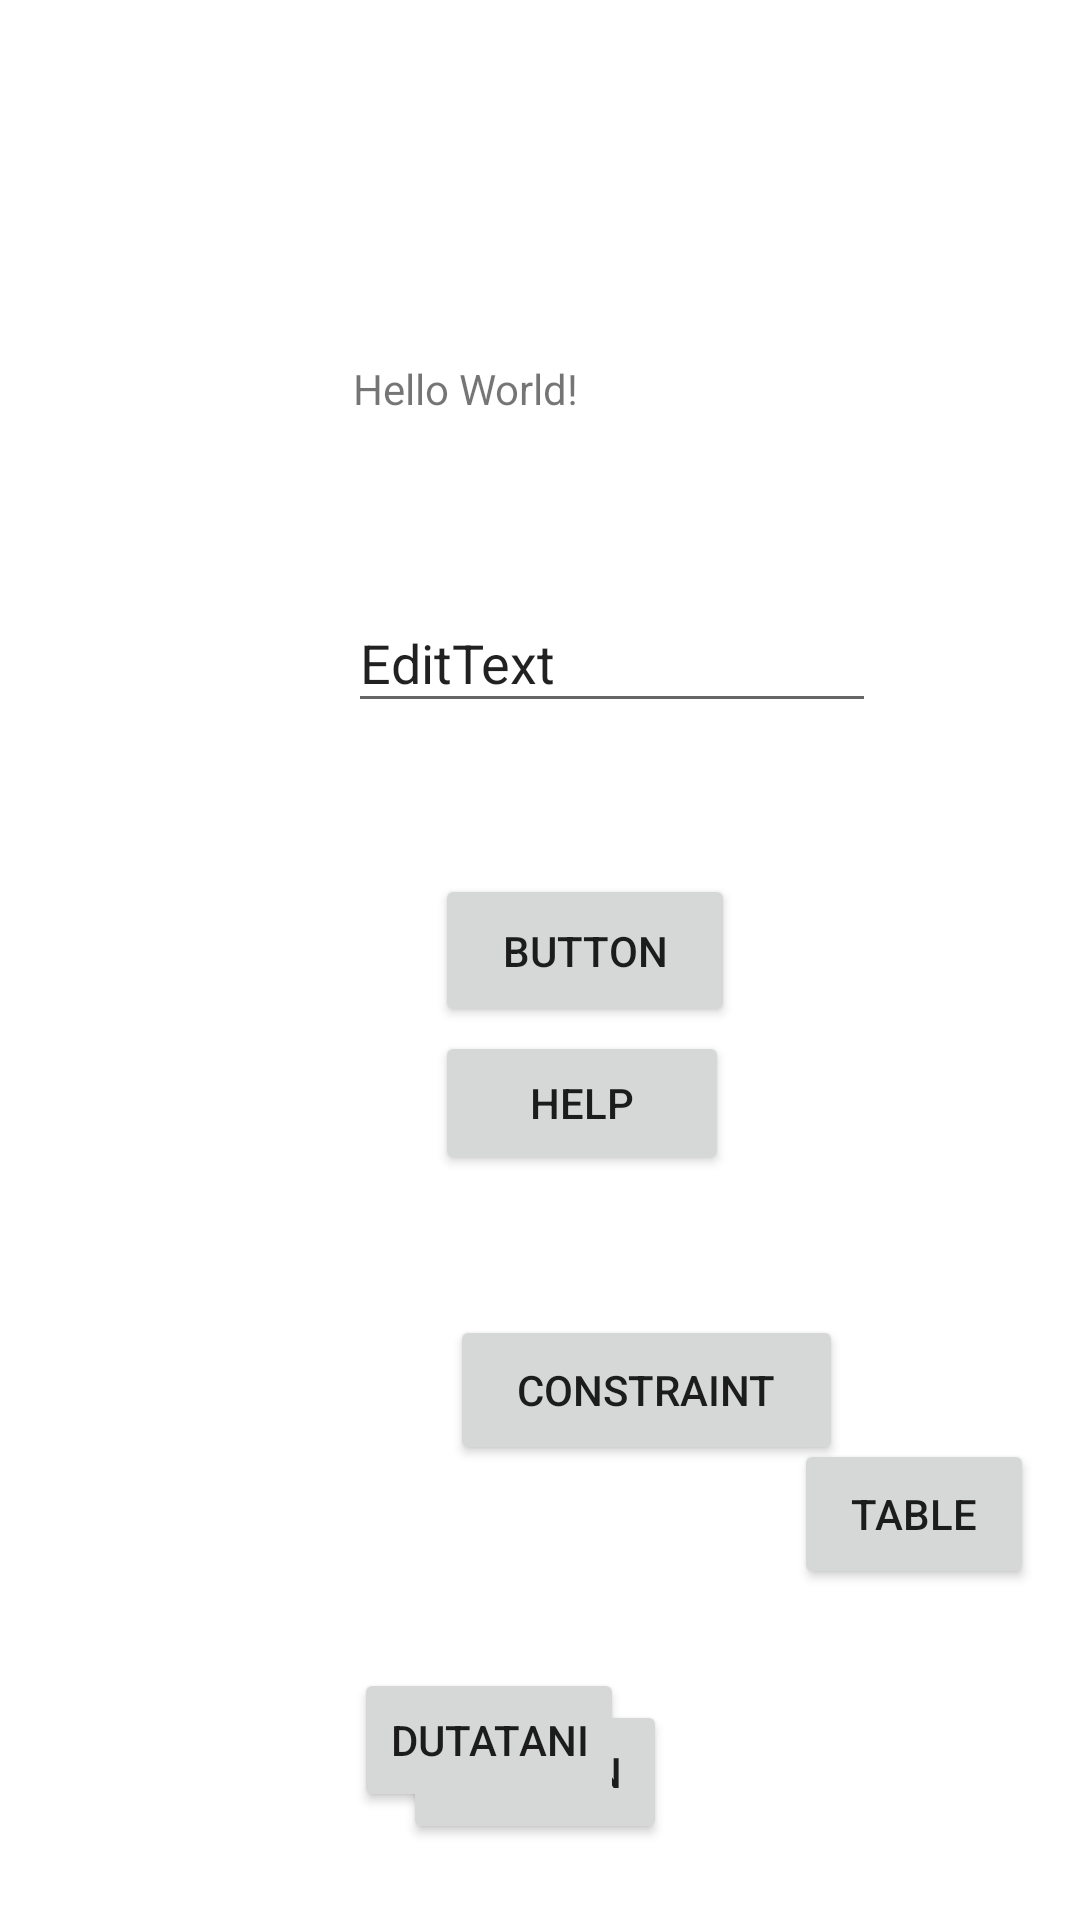

Reconstruct the res/layout file that produces this screen, plus the resources it refers to.
<!-- AndroidManifest.xml: application theme Theme.ProgMob2021 -->
<!-- res/layout/activity_main.xml -->
<?xml version="1.0" encoding="utf-8"?>
<androidx.constraintlayout.widget.ConstraintLayout xmlns:android="http://schemas.android.com/apk/res/android"
    xmlns:app="http://schemas.android.com/apk/res-auto"
    xmlns:tools="http://schemas.android.com/tools"
    android:id="@+id/btn_tab"
    android:layout_width="match_parent"
    android:layout_height="match_parent"
    tools:context=".MainActivity">

    <TextView
        android:id="@+id/tv_main_activity"
        android:layout_width="139dp"
        android:layout_height="24dp"
        android:text="Hello World!"
        app:layout_constraintBottom_toBottomOf="parent"
        app:layout_constraintHorizontal_bias="0.533"
        app:layout_constraintLeft_toLeftOf="parent"
        app:layout_constraintRight_toRightOf="parent"
        app:layout_constraintTop_toTopOf="parent"
        app:layout_constraintVertical_bias="0.195" />

    <EditText
        android:id="@+id/ed_input_nama"
        android:layout_width="176dp"
        android:layout_height="43dp"
        android:layout_marginStart="116dp"
        android:layout_marginTop="300dp"
        android:layout_marginBottom="200dp"
        android:text="EditText"
        app:layout_constraintBottom_toTopOf="@+id/btn_ambil_nama"
        app:layout_constraintStart_toStartOf="parent"
        app:layout_constraintTop_toTopOf="parent"
        app:layout_constraintVertical_bias="0.065"
        tools:ignore="TouchTargetSizeCheck" />

    <Button
        android:id="@+id/btn_ambil_nama"
        android:layout_width="100dp"
        android:layout_height="51dp"
        android:layout_marginStart="145dp"
        android:layout_marginTop="-150dp"
        android:layout_marginEnd="130dp"
        android:layout_marginBottom="400dp"
        android:text="Button"
        app:layout_constraintBottom_toBottomOf="parent"
        app:layout_constraintEnd_toEndOf="parent"
        app:layout_constraintHorizontal_bias="0.0"
        app:layout_constraintStart_toStartOf="parent"
        app:layout_constraintTop_toBottomOf="@+id/ed_input_nama"
        tools:ignore="TouchTargetSizeCheck" />

    <Button
        android:id="@+id/btn_help"
        android:layout_width="98dp"
        android:layout_height="48dp"
        android:layout_marginStart="145dp"
        android:layout_marginTop="-10dp"
        android:layout_marginEnd="130dp"
        android:layout_marginBottom="236dp"
        android:text="HELP"
        app:layout_constraintBottom_toBottomOf="parent"
        app:layout_constraintEnd_toEndOf="parent"
        app:layout_constraintHorizontal_bias="0.0"
        app:layout_constraintStart_toStartOf="parent"
        app:layout_constraintTop_toBottomOf="@+id/btn_ambil_nama"
        app:layout_constraintVertical_bias="0.473" />

    <Button
        android:id="@+id/tes_linear"
        android:layout_width="90dp"
        android:layout_height="50dp"
        android:layout_marginStart="-180dp"
        android:layout_marginTop="490dp"
        android:layout_marginEnd="120dp"
        android:layout_marginBottom="180dp"
        android:text="LINEAR"
        app:layout_constraintBottom_toBottomOf="parent"
        app:layout_constraintEnd_toEndOf="parent"
        app:layout_constraintHorizontal_bias="0.59"
        app:layout_constraintStart_toStartOf="parent"
        app:layout_constraintTop_toTopOf="parent"
        app:layout_constraintVertical_bias="0.0" />

    <Button
        android:id="@+id/tes_cons"
        android:layout_width="131dp"
        android:layout_height="50dp"
        android:layout_marginStart="150dp"
        android:layout_marginTop="20dp"
        android:layout_marginEnd="30dp"
        android:layout_marginBottom="-420dp"
        android:text="CONSTRAINT"
        app:layout_constraintBottom_toTopOf="@+id/tv_main_activity"
        app:layout_constraintEnd_toEndOf="parent"
        app:layout_constraintHorizontal_bias="0.0"
        app:layout_constraintStart_toStartOf="parent"
        app:layout_constraintTop_toBottomOf="@+id/btn_help"
        app:layout_constraintVertical_bias="0.344" />

    <Button
        android:id="@+id/btn_tabel"
        android:layout_width="80dp"
        android:layout_height="50dp"
        android:layout_marginStart="20dp"
        android:layout_marginTop="1dp"
        android:layout_marginEnd="-200dp"
        android:layout_marginBottom="-870dp"
        android:text="TABLE"
        app:layout_constraintBottom_toTopOf="@+id/tv_main_activity"
        app:layout_constraintEnd_toEndOf="parent"
        app:layout_constraintHorizontal_bias="0.532"
        app:layout_constraintStart_toStartOf="parent"
        app:layout_constraintTop_toTopOf="parent"
        app:layout_constraintVertical_bias="0.51" />

    <Button
        android:id="@+id/btn_pro"
        android:layout_width="wrap_content"
        android:layout_height="wrap_content"
        android:layout_marginTop="400dp"
        android:layout_marginEnd="16dp"
        android:layout_marginBottom="-125dp"
        android:text="PROTEIN"
        app:layout_constraintBottom_toTopOf="@+id/tes_linear"
        app:layout_constraintEnd_toEndOf="parent"
        app:layout_constraintHorizontal_bias="0.525"
        app:layout_constraintStart_toStartOf="parent"
        app:layout_constraintTop_toTopOf="parent"
        app:layout_constraintVertical_bias="1.0" />

    <Button
        android:id="@+id/btn_duta"
        android:layout_width="wrap_content"
        android:layout_height="wrap_content"
        android:layout_marginEnd="152dp"
        android:layout_marginBottom="36dp"
        android:text="dutatani"
        app:layout_constraintBottom_toBottomOf="parent"
        app:layout_constraintEnd_toEndOf="parent" />

</androidx.constraintlayout.widget.ConstraintLayout>
<!-- resources referenced by this layout -->
<resources>
  <style name="Theme.ProgMob2021" parent="Theme.MaterialComponents.DayNight.DarkActionBar">
          
          <item name="colorPrimary">@color/purple_500</item>
          <item name="colorPrimaryVariant">@color/purple_700</item>
          <item name="colorOnPrimary">@color/white</item>
          
          <item name="colorSecondary">@color/teal_200</item>
          <item name="colorSecondaryVariant">@color/teal_700</item>
          <item name="colorOnSecondary">@color/black</item>
          
          <item name="android:statusBarColor" tools:targetApi="l">?attr/colorPrimaryVariant</item>
          
      </style>
  <!-- not gathered from this repository: default colours our renderer supplied (Android Studio template values) -->
  <color name="purple_500">#FF6200EE</color>
  <color name="purple_700">#FF3700B3</color>
  <color name="teal_200">#FF03DAC5</color>
  <color name="teal_700">#FF018786</color>
  <color name="black">#FF000000</color>
  <color name="white">#FFFFFFFF</color>
</resources>
